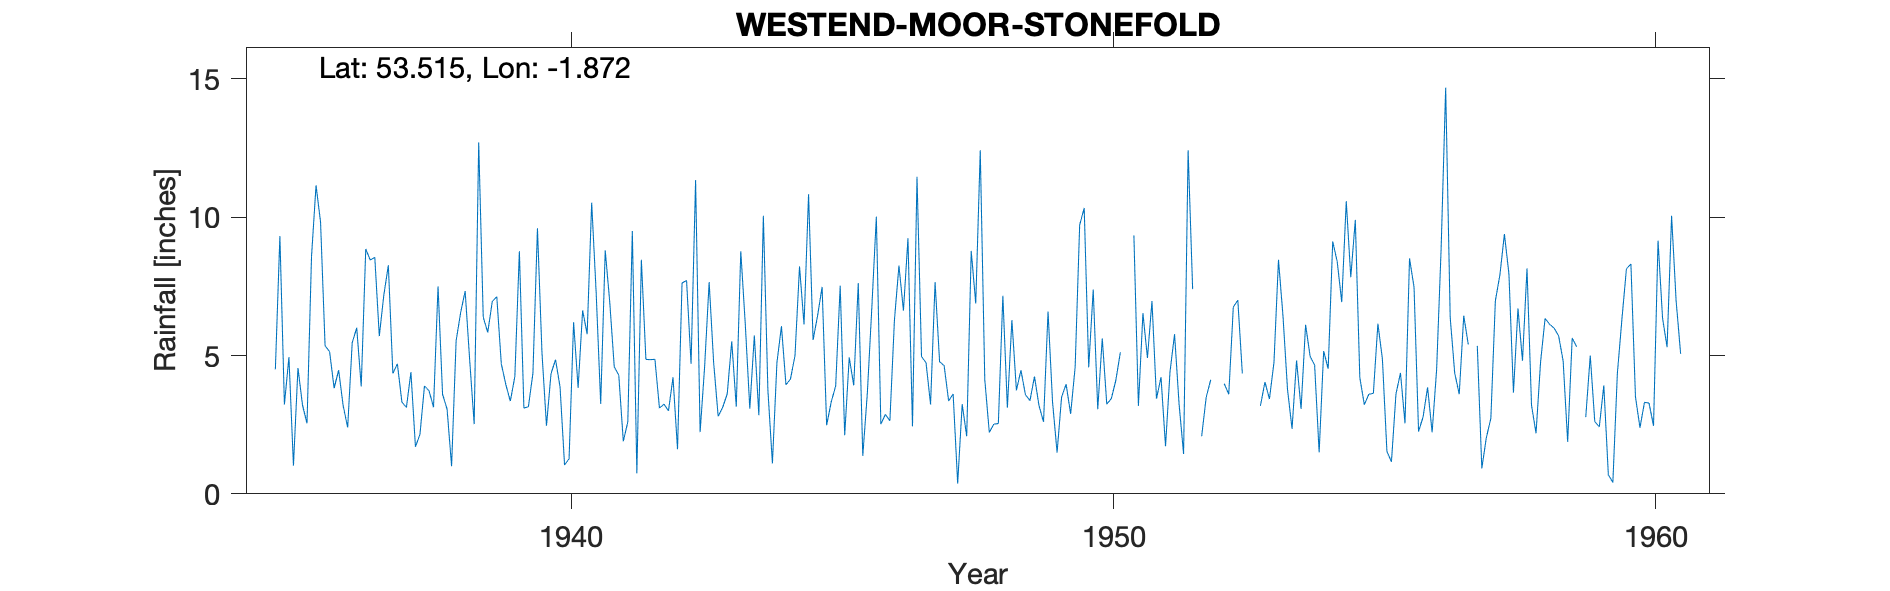

The data file committed next to this chart (first rows):
WESTEND-MOOR-STONEFOLD, , , , , , , , , , , , , , , , , , , , , , , 
Grid ref, SE086020, Long, -1.872, Lat, 53.51, Elevation, 1691, ft., , , , , , , , , , , , , , , 
Station no, 2758/3, , , , , , , , , , , , , , , , , , , , , , 
, 1931, 1932, 1933, 1934, 1935, 1936, 1937, 1938, 1939, 1940, 1941, 1942, 1943, 1944, 1945, 1946, 1947, 1948, 1949, 1950, 1951, 1952, 1953
January, , , , , 4.5, 5.14, 7.18, 7.5, 6.95, 2.46, 3.25, 4.86, 7.65, 10.05, 6.44, 6.72, 4.74, 12.42, 4.24, 4.57, 6.53, , 3.15
February, , , , , 9.32, 3.82, 8.26, 3.6, 7.13, 4.34, 8.8, 3.1, 4.73, 3.75, 7.48, 10.02, 3.23, 4.13, 3.19, 7.38, 4.91, 2.08, 
March, , , , , 3.23, 4.47, 4.35, 3.06, 4.7, 4.85, 6.93, 3.24, 2.8, 1.1, 2.48, 2.52, 7.65, 2.22, 2.6, 3.06, 6.97, 3.49, 3.18
April, , , , , 4.94, 3.19, 4.7, 1, 3.95, 3.87, 4.59, 3, 3.13, 4.74, 3.31, 2.87, 4.77, 2.52, 6.59, 5.62, 3.44, 4.12, 4.04
May, , , , , 1.02, 2.4, 3.32, 5.53, 3.35, 1.04, 4.29, 4.21, 3.61, 6.06, 3.9, 2.64, 4.64, 2.54, 3.32, 3.24, 4.22, , 3.43
June, , , , , 4.55, 5.46, 3.12, 6.55, 4.24, 1.27, 1.9, 1.61, 5.51, 3.94, 7.52, 6.26, 3.36, 7.16, 1.49, 3.44, 1.72, , 4.75
July, , , , , 3.21, 6, 4.4, 7.33, 8.77, 6.2, 2.6, 7.62, 3.15, 4.15, 2.12, 8.25, 3.61, 3.11, 3.5, 4.1, 4.42, 3.98, 8.46
August, , , , , 2.55, 3.88, 1.7, 4.84, 3.1, 3.83, 9.5, 7.71, 8.77, 5, 4.93, 6.62, 0.37, 6.28, 3.96, 5.11, 5.77, 3.6, 6.42
September, , , , , 8.58, 8.85, 2.15, 2.52, 3.15, 6.63, 0.74, 4.7, 6.12, 8.22, 3.92, 9.24, 3.24, 3.74, 2.89, -999, 3.24, 6.75, 3.77
October, , , , , 11.15, 8.45, 3.9, 12.7, 4.36, 5.77, 8.46, 11.34, 3.08, 6.12, 7.62, 2.44, 2.08, 4.47, 4.58, -999, 1.44, 7, 2.35
November, , , , , 9.82, 8.55, 3.73, 6.39, 9.6, 10.52, 4.86, 2.23, 5.72, 10.83, 1.37, 11.46, 8.78, 3.58, 9.72, 9.34, 12.42, 4.35, 4.82
December, , , , , 5.35, 5.7, 3.13, 5.83, 5.1, 7.25, 4.85, 4.6, 2.84, 5.56, 3.62, 4.96, 6.88, 3.37, 10.33, 3.18, 7.4, , 3.07
Total, , , , , 68.22, 65.91, 49.94, 66.85, 64.4, 58.03, 60.77, 58.22, 57.11, 69.52, 54.71, 74, 53.35, 55.54, 56.41, 60.51, 62.48, , 
MIDAS src_id 11894 WESTEND MOSS Start 19…, , , , , , , , , , , , , , , , , , , , , , , 
NGR is from the 1950s record and is near…, , , , , , , , , , , , , , , , , , , , , , , 
Jan 1956 estimated for snow but left in …, , , , , , , , , , , , , , , , , , , , , , , 
